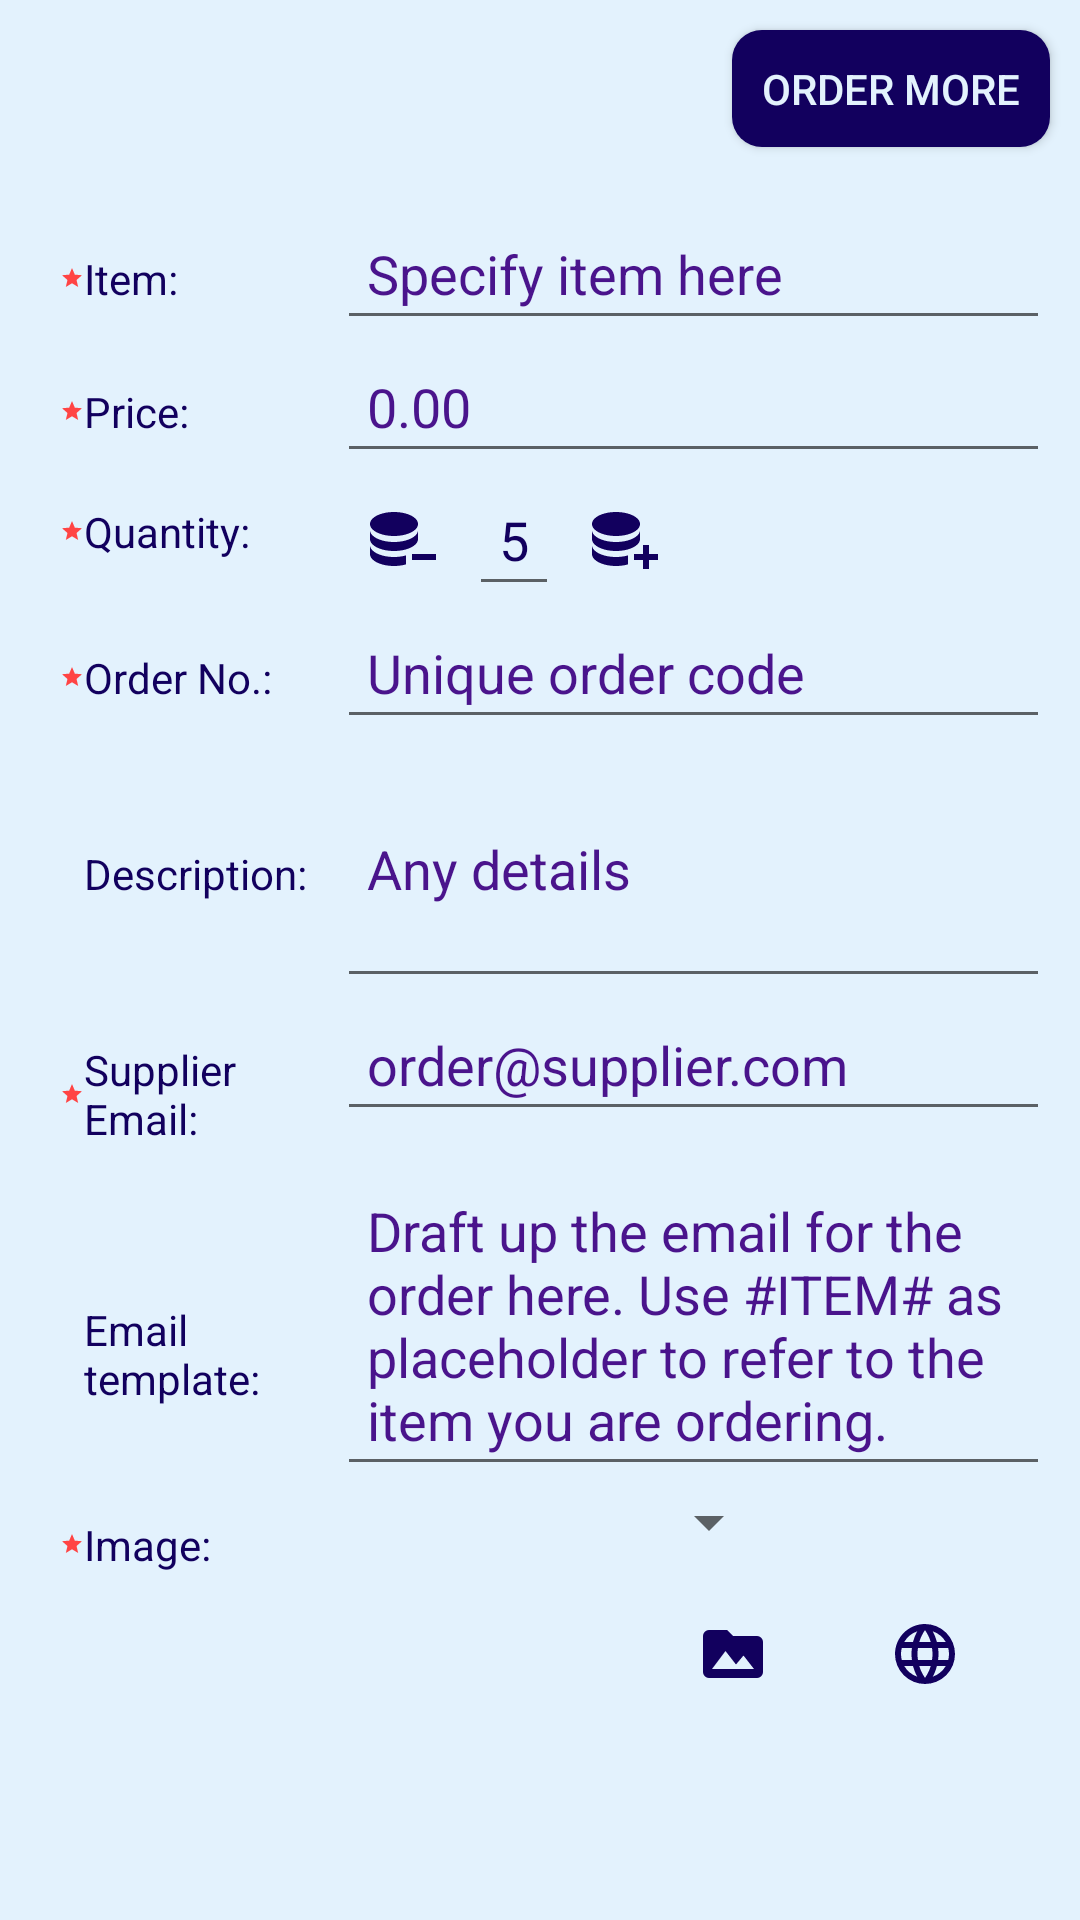

Here is an Android app screen rendered from its layout file. Give the layout XML and the strings, colors and styles it references.
<!-- AndroidManifest.xml: application theme AppTheme -->
<!-- res/layout/activity_editor.xml -->
<?xml version="1.0" encoding="utf-8"?>
<ScrollView xmlns:android="http://schemas.android.com/apk/res/android"
    xmlns:app="http://schemas.android.com/apk/res-auto"
    xmlns:tools="http://schemas.android.com/tools"
    android:layout_width="match_parent"
    android:layout_height="match_parent"
    android:background="@color/colorAccent"
    tools:context="com.example.android.storekeeper.EditorActivity">

    <RelativeLayout
        android:id="@+id/edit_holder"
        android:layout_width="match_parent"
        android:layout_height="wrap_content">

        <Button
            android:id="@+id/restock_edit"
            style="@style/Button"
            android:layout_alignParentRight="true"
            android:layout_centerHorizontal="true"
            android:layout_margin="@dimen/standard"
            android:text="@string/order_more" />

        <TableLayout
            android:layout_width="match_parent"
            android:layout_height="wrap_content"
            android:layout_below="@id/restock_edit"
            android:padding="@dimen/standard">

            <TableRow>

                <TextView
                    style="@style/Text"
                    android:drawableLeft="@drawable/ic_required"
                    android:text="@string/item_edit" />

                <EditText
                    android:id="@+id/item_edit"
                    style="@style/Text"
                    android:layout_weight="1"
                    android:hint="@string/item_hint_edit" />
            </TableRow>

            <TableRow>

                <TextView
                    style="@style/Text"
                    android:drawableLeft="@drawable/ic_required"
                    android:text="@string/price_edit" />

                <EditText
                    android:id="@+id/price_edit"
                    style="@style/Text"
                    android:inputType="number|numberDecimal"
                    android:layout_weight="1"
                    android:hint="@string/price_hint_edit" />
            </TableRow>

            <TableRow>

                <TextView
                    style="@style/Text"
                    android:drawableLeft="@drawable/ic_required"
                    android:text="@string/quantity_edit" />

                <LinearLayout
                    android:layout_width="match_parent"
                    android:layout_height="wrap_content"
                    android:orientation="horizontal">

                    <ImageButton
                        android:id="@+id/decrement_quantity"
                        style="@style/ImageButton"
                        android:src="@drawable/ic_minus" />

                    <EditText
                        android:id="@+id/quantity_edit"
                        style="@style/Text"
                        android:text="@string/number_starter_edit" />

                    <ImageButton
                        android:id="@+id/increment_quantity"
                        style="@style/ImageButton"
                        android:src="@drawable/ic_plus" />
                </LinearLayout>
            </TableRow>

            <TableRow>

                <TextView
                    style="@style/Text"
                    android:drawableLeft="@drawable/ic_required"
                    android:text="@string/order_no_edit" />

                <EditText
                    android:id="@+id/order_no_edit"
                    style="@style/Text"
                    android:layout_weight="1"
                    android:hint="@string/order_no_hint_edit" />
            </TableRow>

            <TableRow>

                <TextView
                    style="@style/Text"
                    android:drawableLeft="@drawable/ic_not_required"
                    android:text="@string/description_edit" />

                <EditText
                    android:id="@+id/description_edit"
                    style="@style/Text"
                    android:layout_weight="1"
                    android:hint="@string/description_hint_edit"
                    android:minLines="3" />
            </TableRow>

            <TableRow>

                <TextView
                    style="@style/Text"
                    android:drawableLeft="@drawable/ic_required"
                    android:text="@string/supplier_edit" />

                <EditText
                    android:id="@+id/supplier_edit"
                    style="@style/Text"
                    android:layout_weight="1    "
                    android:hint="@string/placeholder_email"
                    android:inputType="textEmailAddress" />
            </TableRow>

            <TableRow>

                <TextView
                    style="@style/Text"
                    android:drawableLeft="@drawable/ic_not_required"
                    android:text="@string/email_template" />

                <EditText
                    android:id="@+id/temp_edit"
                    style="@style/Text"
                    android:layout_weight="1"
                    android:hint="@string/template_email"
                    android:minLines="3" />
            </TableRow>

            <TableRow>

                <TextView
                    style="@style/Text"
                    android:drawableLeft="@drawable/ic_required"
                    android:text="@string/image_edit" />

                <LinearLayout
                    android:layout_width="match_parent"
                    android:layout_height="wrap_content"
                    android:orientation="horizontal">

                    <ImageView
                        android:id="@+id/image_edit"
                        android:layout_width="100dp"
                        android:layout_height="100dp"
                        tools:src="@mipmap/ic_launcher" />

                    <LinearLayout
                        android:layout_width="match_parent"
                        android:layout_height="wrap_content"
                        android:orientation="vertical">

                        <Spinner
                            android:id="@+id/spin_image_edit"
                            android:layout_width="wrap_content"
                            android:layout_height="wrap_content" />

                        <LinearLayout
                            android:layout_width="match_parent"
                            android:layout_height="wrap_content"
                            android:orientation="horizontal">

                            <ImageButton
                                android:id="@+id/file_button"
                                style="@style/ImageButton"
                                android:layout_margin="@dimen/standard"
                                android:src="@drawable/ic_folder_image" />

                            <ImageButton
                                android:id="@+id/url_button"
                                style="@style/ImageButton"
                                android:layout_margin="@dimen/standard"
                                android:src="@drawable/ic_web" />
                        </LinearLayout>
                    </LinearLayout>
                </LinearLayout>
            </TableRow>

            <LinearLayout
                android:id="@+id/url_view"
                android:layout_width="match_parent"
                android:layout_height="wrap_content"
                android:background="@color/colorAccent"
                android:orientation="horizontal"
                android:visibility="gone">

                <Button
                    android:id="@+id/load_url"
                    android:layout_width="wrap_content"
                    android:layout_height="wrap_content"
                    android:text="@string/load" />

                <EditText
                    android:id="@+id/url_input"

                    android:layout_width="match_parent"
                    android:layout_height="wrap_content"
                    android:layout_margin="@dimen/standard" />
            </LinearLayout>
        </TableLayout>
    </RelativeLayout>
</ScrollView>
<!-- resources referenced by this layout -->
<resources>
  <color name="colorAccent">#e3f2fd</color>
  <dimen name="standard">10dp</dimen>
  <!-- drawable ic_folder_image (drawable) -->
  <vector xmlns:android="http://schemas.android.com/apk/res/android"
      android:width="24dp"
      android:height="24dp"
      android:tint="@color/colorPrimaryDark"
      android:viewportHeight="24.0"
      android:viewportWidth="24.0">
      <path
          android:fillColor="#FF000000"
          android:pathData="M5,17L9.5,11L13,15.5L15.5,12.5L19,17M20,6H12L10,4H4A2,2 0,0 0,2 6V18A2,2 0,0 0,4 20H20A2,2 0,0 0,22 18V8A2,2 0,0 0,20 6Z" />
  </vector>
  <!-- drawable ic_not_required (drawable) -->
  <vector xmlns:android="http://schemas.android.com/apk/res/android"
      android:width="8dp"
      android:height="8dp"
      android:viewportHeight="24.0"
      android:viewportWidth="24.0">
  
      <path
          android:fillColor="#FF000000" />
  </vector>
  <!-- drawable ic_required (drawable) -->
  <vector xmlns:android="http://schemas.android.com/apk/res/android"
      android:width="8dp"
      android:height="8dp"
      android:tint="@android:color/holo_red_light"
      android:viewportHeight="24.0"
      android:viewportWidth="24.0">
      <path
          android:fillColor="#FF000000"
          android:pathData="M12,17.27L18.18,21l-1.64,-7.03L22,9.24l-7.19,-0.61L12,2 9.19,8.63 2,9.24l5.46,4.73L5.82,21z" />
  </vector>
  <string name="description_edit">Description:</string>
  <string name="description_hint_edit">Any details</string>
  <string name="email_template">Email\ntemplate:</string>
  <string name="image_edit">Image:</string>
  <string name="item_edit">Item:</string>
  <string name="item_hint_edit">Specify item here</string>
  <string name="load">Load</string>
  <string name="number_starter_edit">5</string>
  <string name="order_more">Order More</string>
  <string name="order_no_edit">Order No.:</string>
  <string name="order_no_hint_edit">Unique order code</string>
  <string name="placeholder_email">order@supplier.com</string>
  <string name="price_edit">Price:\u0020</string>
  <string name="price_hint_edit">0.00</string>
  <string name="quantity_edit">Quantity:</string>
  <string name="supplier_edit">Supplier\nEmail:</string>
  <string name="template_email">Draft up the email for the order here. Use #ITEM# as placeholder to refer to the item you are ordering.</string>
  <style name="Button">
          <item name="android:layout_width">wrap_content</item>
          <item name="android:layout_height">wrap_content</item>
          <item name="android:padding">@dimen/standard</item>
          <item name="android:background">@drawable/rounded_button</item>
          <item name="android:textColor">@color/colorAccent</item>
          <item name="android:minWidth">0dp</item>
          <item name="android:minHeight">0dp</item>
      </style>
  <style name="ImageButton" parent="Button">
          <item name="android:background">@android:color/transparent</item>
          <item name="android:textColor">@color/colorAccent</item>
      </style>
  <style name="Text">
          <item name="android:layout_width">wrap_content</item>
          <item name="android:layout_height">wrap_content</item>
          <item name="android:textColor">@color/colorPrimaryDark</item>
          <item name="android:textColorHint">@color/colorPrimary</item>
          <item name="android:padding">@dimen/standard</item>
      </style>
  <style name="AppTheme" parent="Theme.AppCompat.Light.DarkActionBar">
          
          <item name="colorPrimary">@color/colorPrimary</item>
          <item name="colorPrimaryDark">@color/colorPrimaryDark</item>
          <item name="colorAccent">@color/colorAccent</item>
      </style>
  <color name="colorPrimaryDark">#12005e</color>
  <!-- drawable rounded_button (drawable) -->
  <?xml version="1.0" encoding="utf-8"?>
  <shape xmlns:android="http://schemas.android.com/apk/res/android">
      <solid android:color="@color/colorPrimaryDark"/>
      <corners
          android:radius="@dimen/standard"/>
  
  </shape>
  <color name="colorPrimary">#4a148c</color>
</resources>
